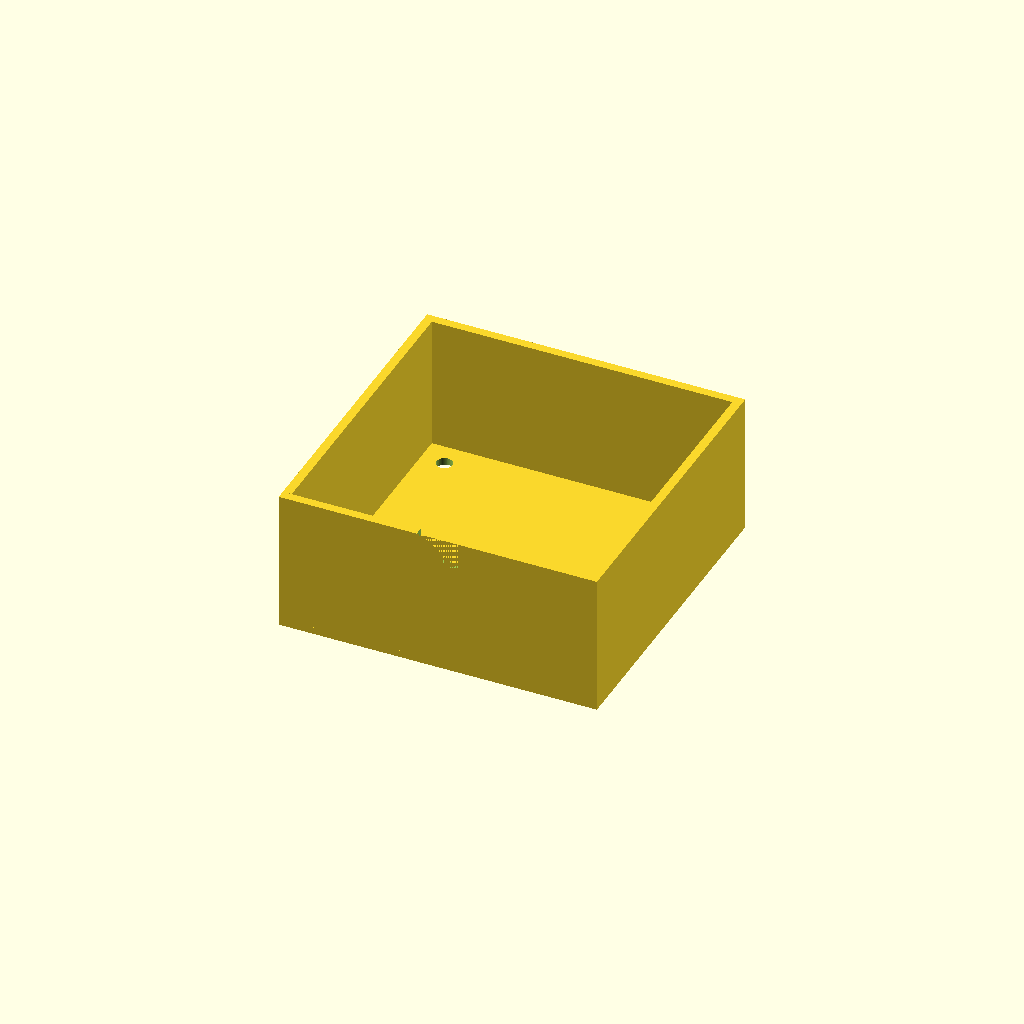
Cell 1 — every parameter at its default value.
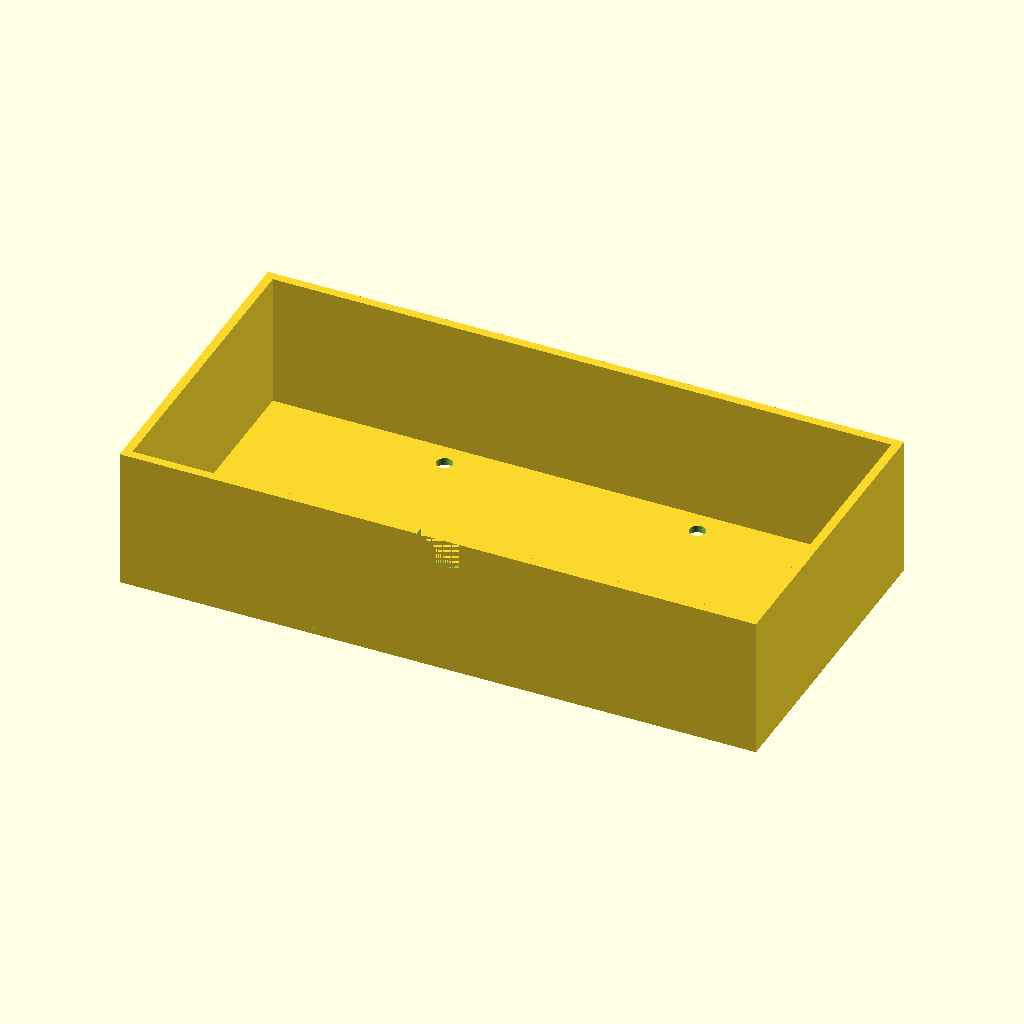
Cell 2 — outer_x set to 180, the other parameters unchanged.
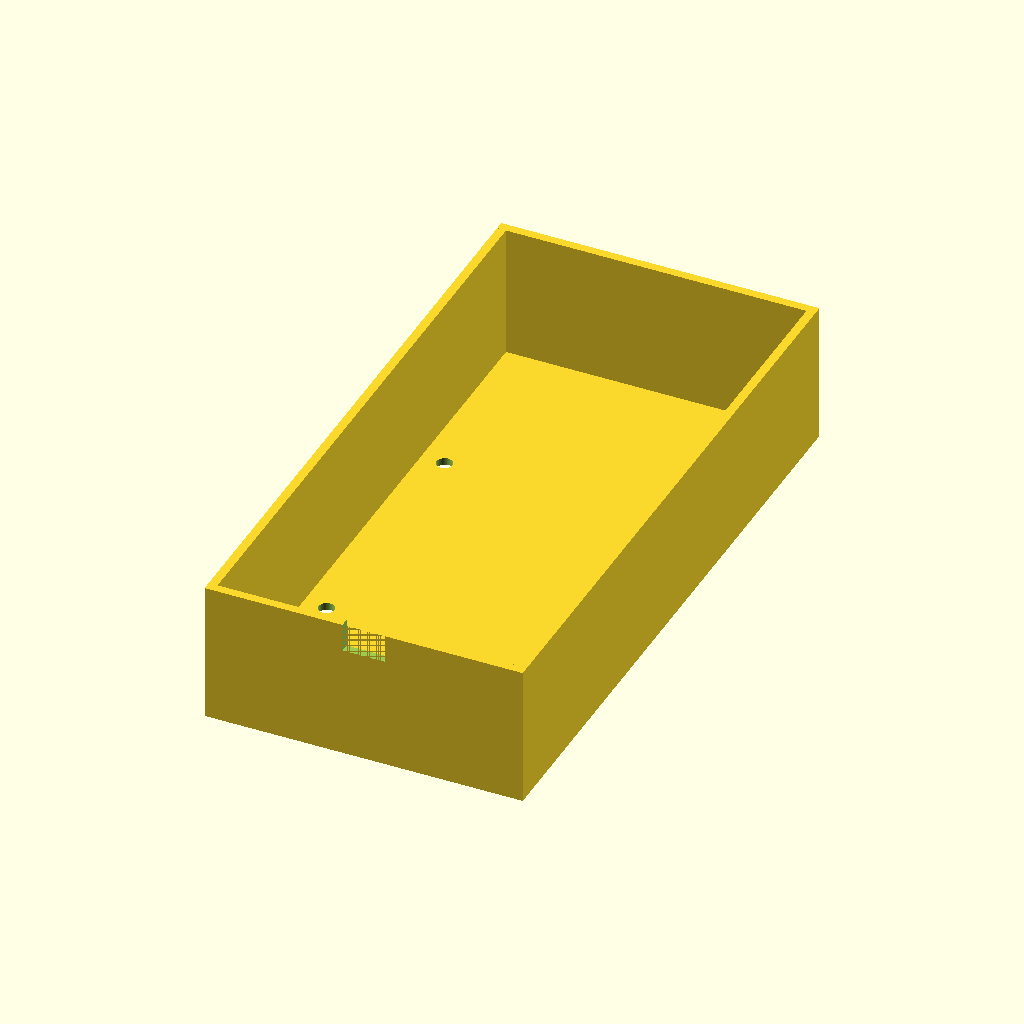
Cell 3: the same model with outer_y = 180.
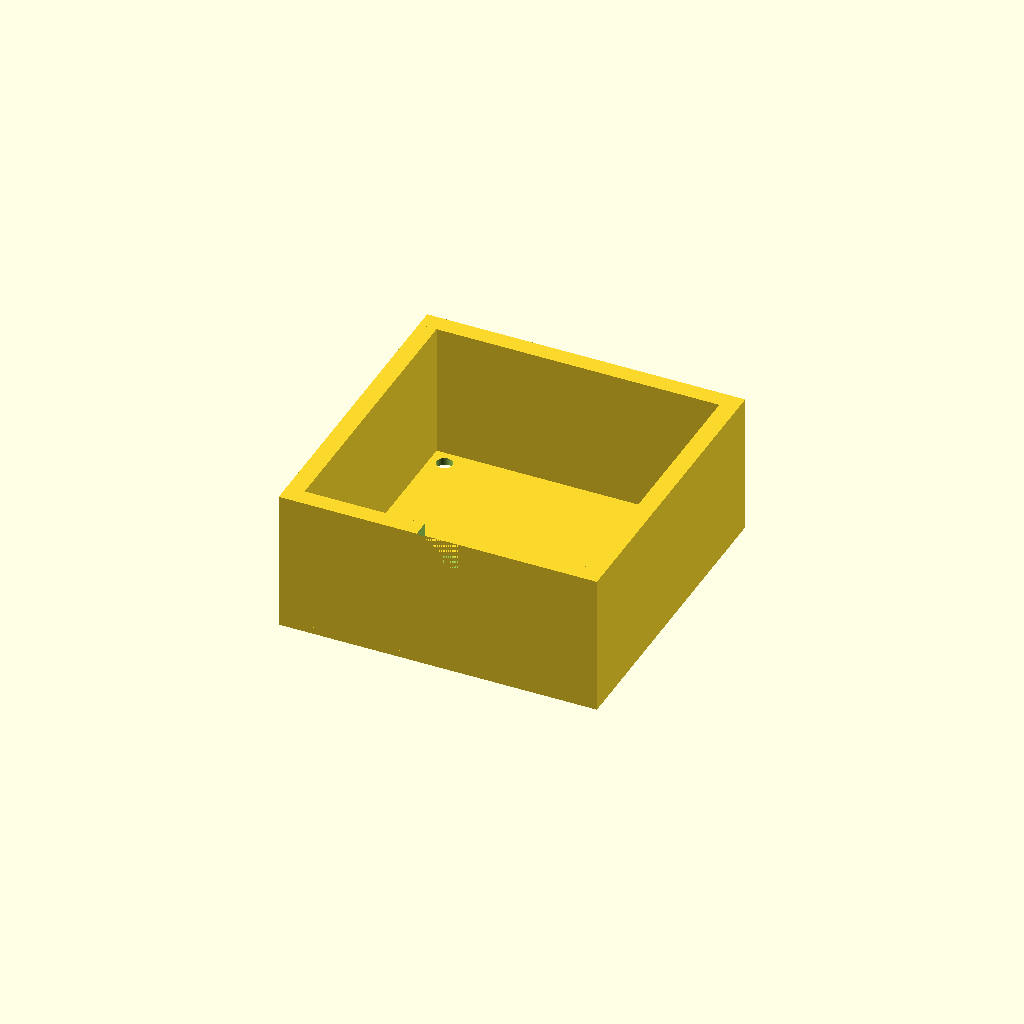
Cell 4: the same model with wall_t = 5.
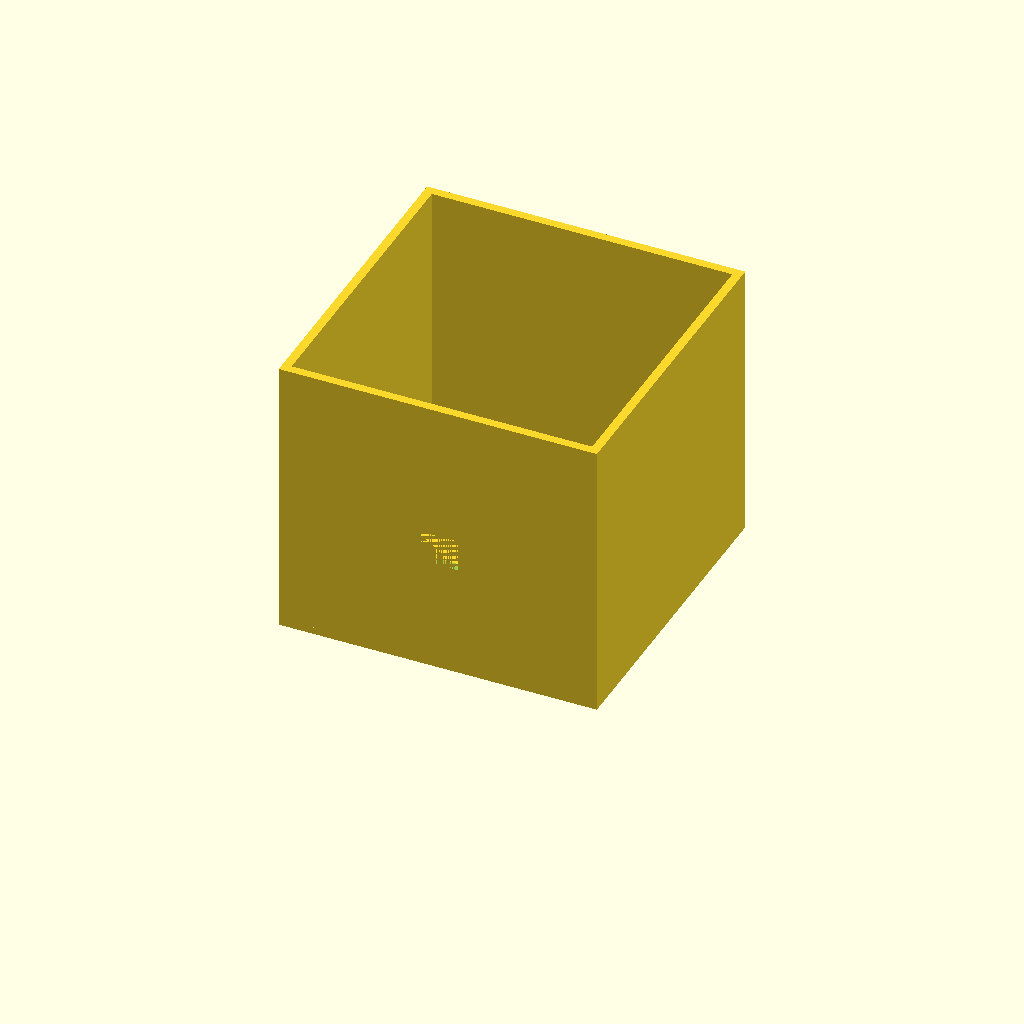
Cell 5: wall_h = 80 (everything else at default).
All cells are drawn from one camera (rotation 55°, 0°, 25°, orthographic, colour scheme Cornfield), so only the parameter changes between them.
The OpenSCAD source (bench/results/box-scadfix-qwen38/code/tiiny_Qwen_Qwen3.8-27B/stirrer_fan_housing_s0_a2.scad):
// Housing for a DIY magnetic stirrer built from an 80 mm PC case fan.
// Modelled in print orientation (upside down): the 2 mm top plate lies on the bed
// (z = 0 to 2) and four 2.5 mm walls rise from it to z = 40, where the box is open.

$fn = 64;

// ---- Dimensions (mm) ----
outer_x   = 90;   // outer size in X
outer_y   = 90;   // outer size in Y
wall_t    = 2.5;  // wall thickness
top_t     = 2;    // top plate thickness (lies on the bed in print orientation)
wall_h    = 40;   // total height of the walls (z = 0 to 40)

hole_d    = 4.5;  // M4 clearance hole diameter in the top plate
hole_pitch= 71.5; // square pitch of the four mounting holes, centred on the plate

notch_w   = 12;   // width of the power-cable notch
notch_top = 40;   // top of the notch (open edge of the box)
notch_bot = 32;   // bottom of the notch (8 mm down from the open edge)

// ---- Base: 2 mm top plate on the bed (z = 0 to 2) ----
module top_plate() {
    translate([-outer_x/2, -outer_y/2, 0])
        cube([outer_x, outer_y, top_t]);
}

// ---- Four walls rising from the plate to z = 40 ----
module walls() { union() {
    // Front wall (negative Y side)
    translate([-outer_x/2, -outer_y/2, 0])
        cube([outer_x, wall_t, wall_h]);

    // Back wall (positive Y side)
    translate([-outer_x/2, outer_y/2 - wall_t, 0])
        cube([outer_x, wall_t, wall_h]);

    // Left wall (negative X side)
    translate([-outer_x/2, -outer_y/2 + wall_t, 0])
        cube([wall_t, outer_y - 2*wall_t, wall_h]);

    // Right wall (positive X side)
    translate([outer_x/2 - wall_t, -outer_y/2 + wall_t, 0])
        cube([wall_t, outer_y - 2*wall_t, wall_h]);
} }

// ---- Four M4 clearance holes through the top plate ----
// 71.5 mm square pattern centred on the plate; each hole is 4.5 mm in diameter.
// The cylinders extend 0.5 mm past each face of the 2 mm plate so no faces are coplanar.
module holes() { for (sx = [-1, 1], sy = [-1, 1])
    translate([sx * hole_pitch/2, sy * hole_pitch/2, -0.5])
        cylinder(h = top_t + 1.0, d = hole_d, $fn = 64); }

// ---- Power-cable notch in one wall (front wall, negative Y side) ----
// 12 mm wide, centred along the wall, from z = 32 to z = 40.
// The cutter starts at the wall's outer face (y = -outer_y/2) and extends 1 mm
// past the inner face, so it spans the full wall thickness and removes the notch.
module notch_cutter() {
    translate([-notch_w/2, -outer_y/2, notch_bot])
        cube([notch_w, wall_t + 1.0, notch_top - notch_bot + 1.0]);
}

// ---- Final solid ----
difference() {
    union() {
        top_plate();
        walls();
    }
    holes();
    notch_cutter();
}
Parameter table extracted from the source (name, type, default, range or options):
outer_x: number, default 90
outer_y: number, default 90
wall_t: number, default 2.5
top_t: number, default 2
wall_h: number, default 40
hole_d: number, default 4.5
hole_pitch: number, default 71.5
notch_w: number, default 12
notch_top: number, default 40
notch_bot: number, default 32
